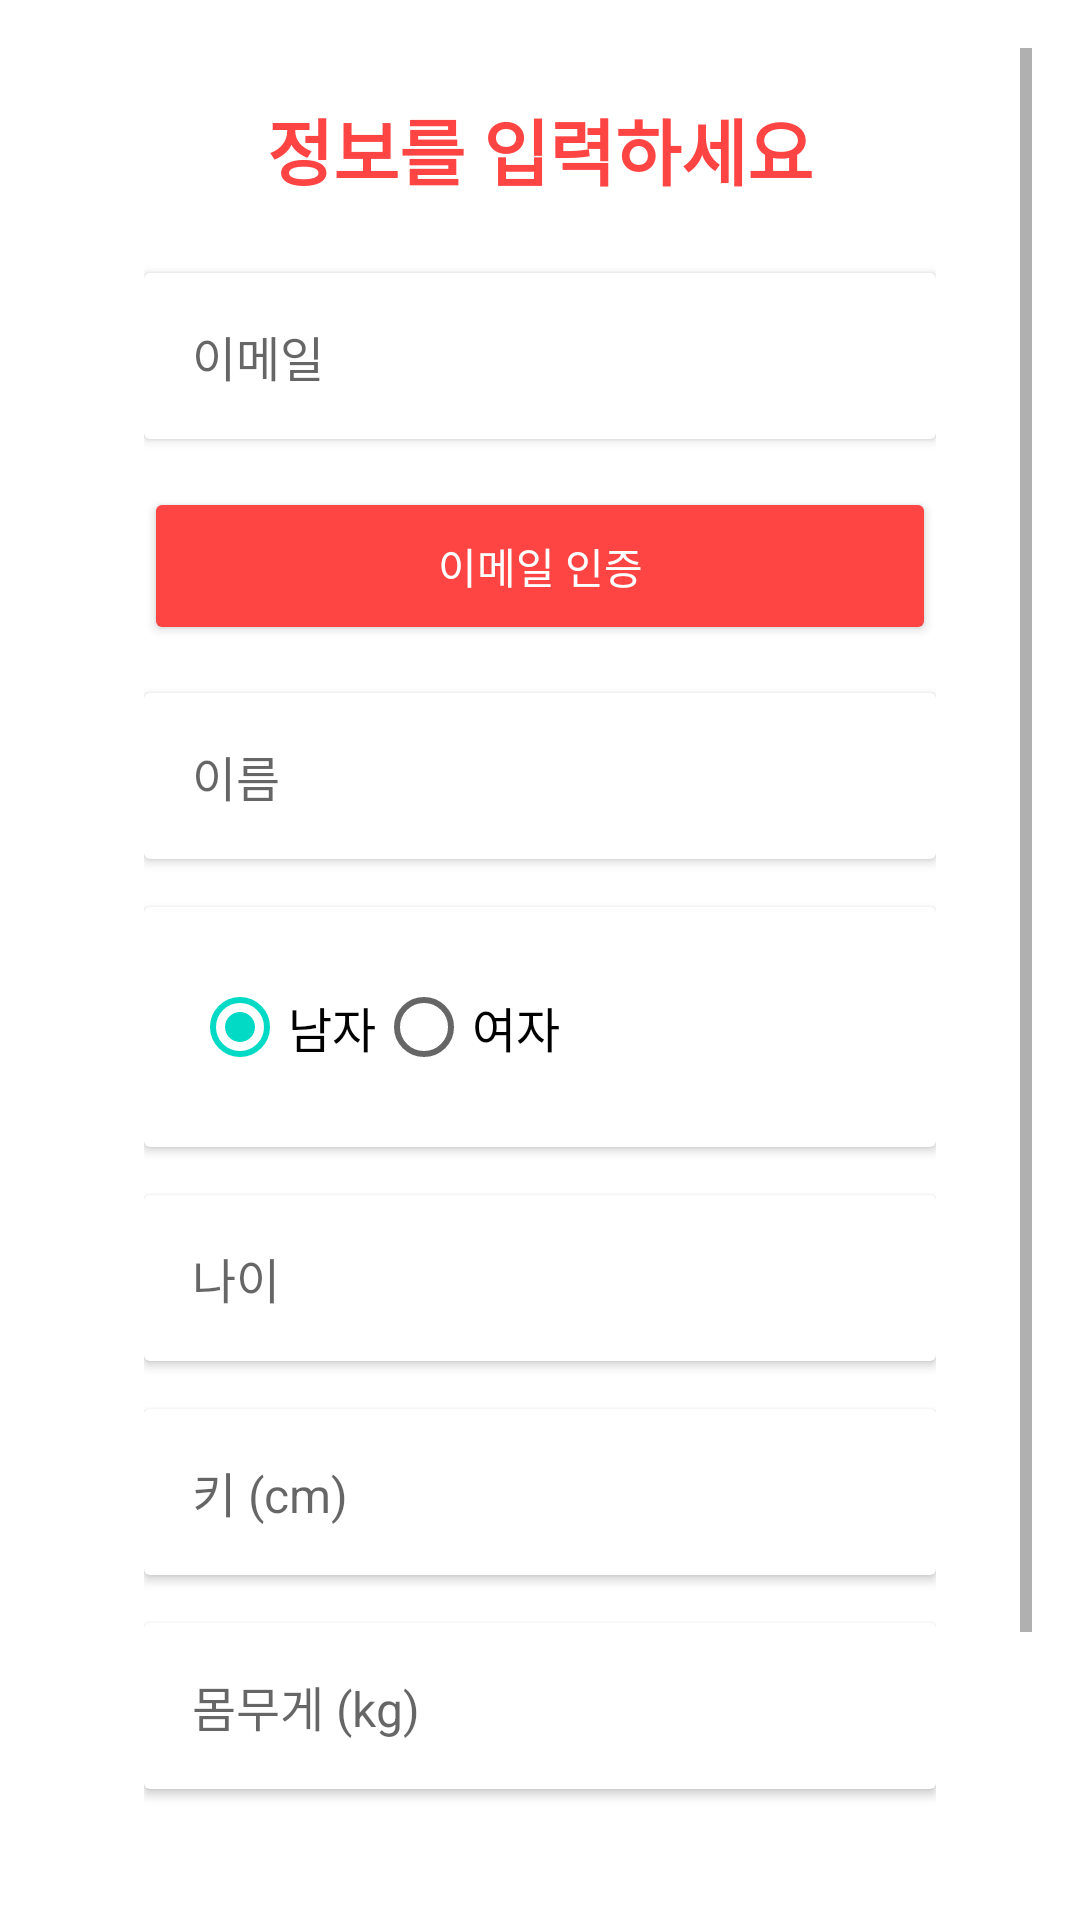

Here is an Android app screen rendered from its layout file. Give the layout XML and the strings, colors and styles it references.
<!-- AndroidManifest.xml: application theme AppTheme -->
<!-- res/layout/activity_user_info.xml -->
<?xml version="1.0" encoding="utf-8"?>
<ScrollView xmlns:android="http://schemas.android.com/apk/res/android"
    android:layout_width="match_parent"
    android:layout_height="match_parent"
    android:padding="16dp"
    android:background="@android:color/white">

    <LinearLayout
        android:layout_width="match_parent"
        android:layout_height="wrap_content"
        android:orientation="vertical"
        android:gravity="center_horizontal"
        android:padding="16dp"
        android:layout_marginStart="16dp"
        android:layout_marginEnd="16dp">

        
        <TextView
            android:id="@+id/user_info_title"
            android:layout_width="wrap_content"
            android:layout_height="wrap_content"
            android:text="정보를 입력하세요"
            android:textSize="24sp"
            android:textStyle="bold"
            android:textColor="@android:color/holo_red_light"
            android:layout_gravity="center"
            android:layout_marginBottom="24dp"/>

        
        <androidx.cardview.widget.CardView
            android:layout_width="match_parent"
            android:layout_height="wrap_content"
            android:layout_marginBottom="16dp"
            android:elevation="4dp"
            android:radius="12dp">

            <EditText
                android:id="@+id/email_input"
                android:layout_width="match_parent"
                android:layout_height="wrap_content"
                android:hint="이메일"
                android:inputType="textEmailAddress"
                android:padding="16dp"
                android:textColor="@android:color/black"
                android:textSize="16sp"
                android:background="@null"/>
        </androidx.cardview.widget.CardView>

        
        <Button
            android:id="@+id/verify_email_button"
            android:layout_width="match_parent"
            android:layout_height="wrap_content"
            android:layout_marginBottom="16dp"
            android:backgroundTint="@android:color/holo_red_light"
            android:padding="16dp"
            android:text="이메일 인증"
            android:textAllCaps="false"
            android:textColor="@android:color/white" />

                
        <androidx.cardview.widget.CardView
            android:layout_width="match_parent"
            android:layout_height="wrap_content"
            android:layout_marginBottom="16dp"
            android:elevation="4dp"
            android:radius="12dp">

            <EditText
                android:id="@+id/name_input"
                android:layout_width="match_parent"
                android:layout_height="wrap_content"
                android:hint="이름"
                android:padding="16dp"
                android:textColor="@android:color/black"
                android:textSize="16sp"
                android:background="@null"/>
        </androidx.cardview.widget.CardView>

        
        <androidx.cardview.widget.CardView
            android:layout_width="match_parent"
            android:layout_height="wrap_content"
            android:layout_marginBottom="16dp"
            android:elevation="4dp"
            android:radius="12dp">

            <RadioGroup
                android:id="@+id/gender_group"
                android:layout_width="match_parent"
                android:layout_height="wrap_content"
                android:padding="16dp"
                android:orientation="horizontal">

                <RadioButton
                    android:id="@+id/gender_male"
                    android:layout_width="wrap_content"
                    android:layout_height="wrap_content"
                    android:text="남자"
                    android:textSize="16sp"
                    android:textColor="@android:color/black"
                    android:checked="true"/>

                <RadioButton
                    android:id="@+id/gender_female"
                    android:layout_width="wrap_content"
                    android:layout_height="wrap_content"
                    android:text="여자"
                    android:textSize="16sp"
                    android:textColor="@android:color/black"/>
            </RadioGroup>
        </androidx.cardview.widget.CardView>

        
        <androidx.cardview.widget.CardView
            android:layout_width="match_parent"
            android:layout_height="wrap_content"
            android:layout_marginBottom="16dp"
            android:elevation="4dp"
            android:radius="12dp">

            <EditText
                android:id="@+id/age_input"
                android:layout_width="match_parent"
                android:layout_height="wrap_content"
                android:hint="나이"
                android:inputType="number"
                android:padding="16dp"
                android:textColor="@android:color/black"
                android:textSize="16sp"
                android:background="@null"/>
        </androidx.cardview.widget.CardView>

        
        <androidx.cardview.widget.CardView
            android:layout_width="match_parent"
            android:layout_height="wrap_content"
            android:layout_marginBottom="16dp"
            android:elevation="4dp"
            android:radius="12dp">

            <EditText
                android:id="@+id/height_input"
                android:layout_width="match_parent"
                android:layout_height="wrap_content"
                android:hint="키 (cm)"
                android:inputType="numberDecimal"
                android:padding="16dp"
                android:textColor="@android:color/black"
                android:textSize="16sp"
                android:background="@null"/>
        </androidx.cardview.widget.CardView>

        
        <androidx.cardview.widget.CardView
            android:layout_width="match_parent"
            android:layout_height="wrap_content"
            android:layout_marginBottom="24dp"
            android:elevation="4dp"
            android:radius="12dp">

            <EditText
                android:id="@+id/weight_input"
                android:layout_width="match_parent"
                android:layout_height="wrap_content"
                android:hint="몸무게 (kg)"
                android:inputType="numberDecimal"
                android:padding="16dp"
                android:textColor="@android:color/black"
                android:textSize="16sp"
                android:background="@null"/>
        </androidx.cardview.widget.CardView>

        
        <Button
            android:id="@+id/submit_button"
            android:layout_width="match_parent"
            android:layout_height="wrap_content"
            android:layout_marginTop="16dp"
            android:layout_marginBottom="32dp"
            android:backgroundTint="@android:color/holo_red_light"
            android:padding="16dp"
            android:text="제출"
            android:textAllCaps="false"
            android:textColor="@android:color/white" />
    </LinearLayout>
</ScrollView>
<!-- resources referenced by this layout -->
<resources>
  <style name="AppTheme" parent="Theme.MaterialComponents.DayNight.NoActionBar">
          <item name="colorPrimary">@android:color/white</item> 
          <item name="colorPrimaryVariant">@color/colorPrimaryDark</item>
          <item name="colorOnPrimary">@android:color/black</item> 
      </style>
  <color name="colorPrimaryDark">#3700B3</color>
</resources>
